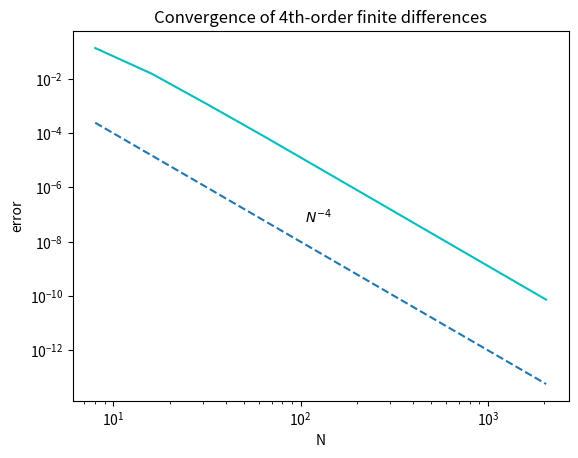

Source code (Python):
'''
Spectral methods in MATLAB.
compare to Trefethen p1.m
'''

from numpy import *
import matplotlib.pyplot as plt
from scipy.sparse import diags

Nvec = 2**(arange(3,12))
plt.figure()
errors = []
for N in Nvec:
    h = 2*pi/N
    x = linspace(-pi, pi, N+1)[:-1]
    u = exp(sin(x))
    uprime = cos(x)*u
    D = diags([2./3.*ones(N-1), -1./12.*ones(N-2), 1./12.*ones(2), -2./3.], [1,2,N-2,N-1])
    D = (D-D.T)/h
    error = linalg.norm(D.dot(u)-uprime, inf)
    errors.append(error)

plt.loglog(Nvec, errors, 'c')
plt.title('Convergence of 4th-order finite differences')
plt.semilogy(Nvec, (1.*Nvec)**(-4), '--')
plt.text(105, 5e-8, r'$N^{-4}$')
plt.xlabel('N')
plt.ylabel('error')
plt.show()
